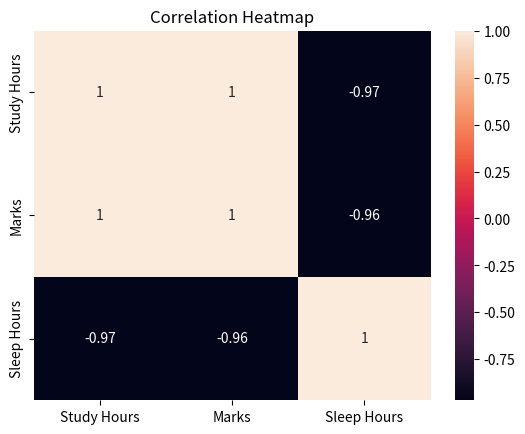
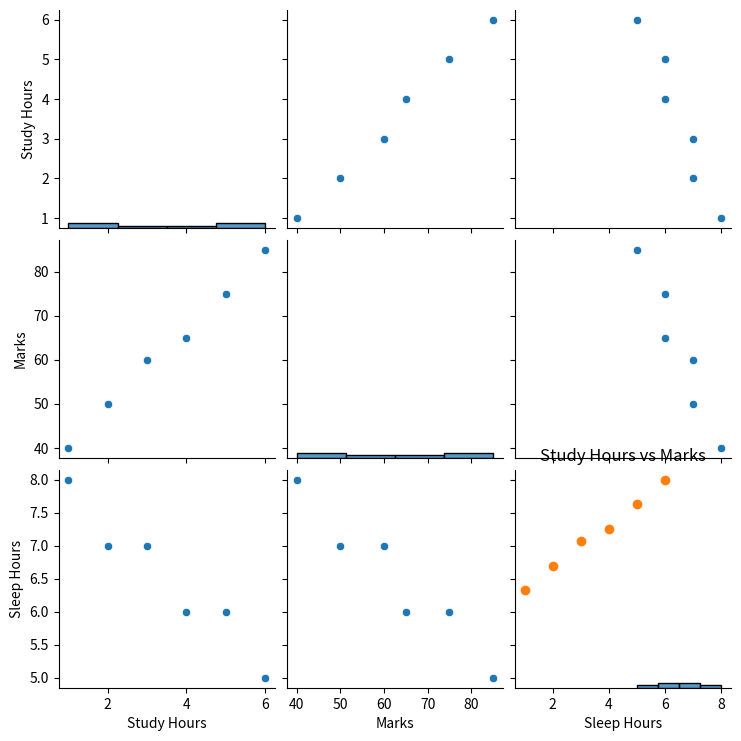
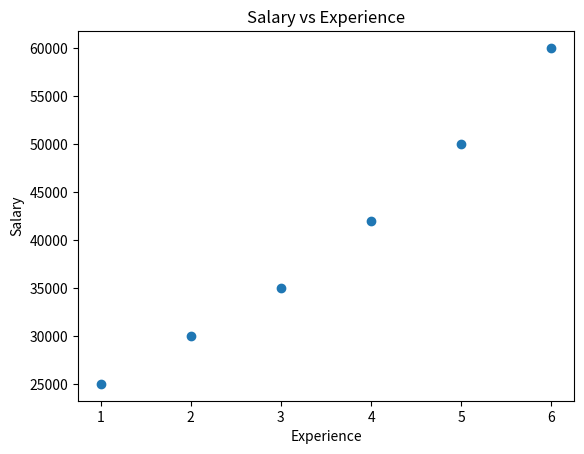
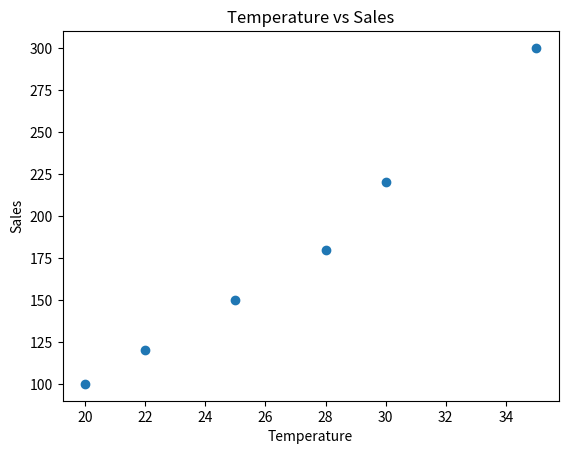

These figures' Python source, in order:
#Module 6: Correlation, Heatmaps & Pairplots in Seaborn 
import pandas as pd
# 1. Create dataset
#Task 2: Correlation Practice 
data = {
    "Study Hours": [1, 2, 3, 4, 5, 6],
    "Marks": [40, 50, 60, 65, 75, 85],
    "Sleep Hours": [8, 7, 7, 6, 6, 5]}
df = pd.DataFrame(data)

# 2. Find correlation matrix
correlation_matrix = df.corr()
print(correlation_matrix)

# 3. Analyze relationships
print("\nCorrelation between Study Hours and Marks:")
print(df["Study Hours"].corr(df["Marks"]))
print("\nCorrelation between Study Hours and Sleep Hours:")
print(df["Study Hours"].corr(df["Sleep Hours"]))

#Task 3: Heatmap Practice
import pandas as pd
import seaborn as sns
import matplotlib.pyplot as plt
# 1. Create heatmap
data = {
    "Study Hours": [1, 2, 3, 4, 5, 6],
    "Marks": [40, 50, 60, 65, 75, 85],
    "Sleep Hours": [8, 7, 7, 6, 6, 5]
}
df = pd.DataFrame(data)
correlation_matrix = df.corr()
sns.heatmap(correlation_matrix, annot=True)
# 2. Show annotations
plt.title("Correlation Heatmap")
plt.show()
# 3. Analyze strong correlations
print(correlation_matrix)

#Task 4: Pairplot Practice
df = pd.DataFrame(data)
sns.pairplot(df)

#Task 5: Scatter Plot Practice
# 1. Study hours vs marks
study_hours = [1, 2, 3, 4, 5, 6]
marks = [40, 50, 60, 65, 75, 85]
plt.scatter(study_hours, marks)
plt.xlabel("Study Hours")
plt.ylabel("Marks")
plt.title("Study Hours vs Marks")
plt.show()

# 2. Salary vs experience
experience = [1, 2, 3, 4, 5, 6]
salary = [25000, 30000, 35000, 42000, 50000, 60000]
plt.scatter(experience, salary)
plt.xlabel("Experience")
plt.ylabel("Salary")
plt.title("Salary vs Experience")
plt.show()

# 3. Temperature vs sales
temperature = [20, 22, 25, 28, 30, 35]
sales = [100, 120, 150, 180, 220, 300]
plt.scatter(temperature, sales)
plt.xlabel("Temperature")
plt.ylabel("Sales")
plt.title("Temperature vs Sales")
plt.show()

#Task 6: Dataset Analysis
# 1. Student dataset
student_data = {
    "Name": ["Anu", "Binu", "Cathy", "David"],
    "Marks": [85, 72, 90, 65],
    "Study Hours": [5, 3, 6, 2]
}
students = pd.DataFrame(student_data)
print(students)
print(students.describe())

# 2. Employee dataset
employee_data = {
    "Name": ["Anu", "Binu", "Cathy", "David"],
    "Department": ["IT", "HR", "Sales", "IT"],
    "Salary": [50000, 40000, 45000, 60000]
}
employees = pd.DataFrame(employee_data)
print(employees)
print(employees.describe())

# 3. Hospital dataset
hospital_data = {
    "Patient": ["A", "B", "C", "D"],
    "Age": [25, 40, 35, 60],
    "Temperature": [98.6, 99.2, 100.1, 101.5]
}
hospital = pd.DataFrame(hospital_data)
print(hospital)
print(hospital.describe())
